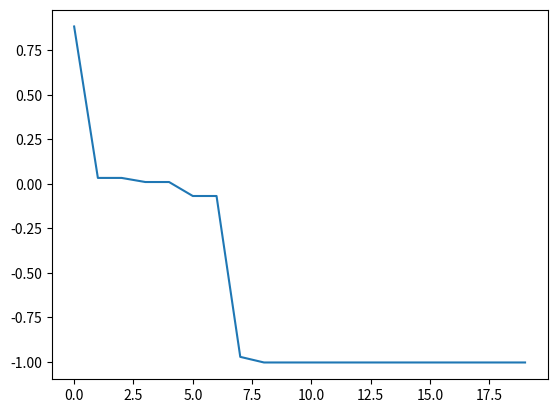

Source code (Python):
import numpy as np


def objective(x):
    return 4 * x[0] ** 2 - 2.1 * x[0] ** 4 + (1 / 3) * x[0] ** 6 + x[0] * x[1] - 4 * x[1] ** 2 + 4 * x[1] ** 4


class CEM:
    def __init__(self, num, bounds, n_iter, alpha=0.7, rho=0.5):
        self.num = num
        self.bounds = np.array(bounds)
        self.n_iter = n_iter
        self.dim = len(bounds)
        self.alpha = alpha
        self.rho = rho
        self.Ne = int(self.rho * self.num)
        self.best = None

    def init_variable(self):
        """随机初始化"""
        self.var = np.random.uniform(self.bounds[:, 0], self.bounds[:, 1], (self.num, self.dim))
        self.mean, self.std = np.mean(self.var, axis=0), np.std(self.var, axis=0)

    def gen_sample(self):
        """生成样本"""
        loss = np.apply_along_axis(objective, 1, self.var)
        self.var = self.var[loss.argsort()]
        self.var[self.Ne:, :] = np.random.normal(self.mean, self.std, (self.num - self.Ne, self.dim))
        self.var = np.clip(self.var, self.bounds[:, 0], self.bounds[:, 1])

    def update_distribution(self):
        loss = np.apply_along_axis(objective, 1, self.var)
        self.var = self.var[loss.argsort()]
        for j in range(self.dim):
            self.mean[j] = self.alpha * self.mean[j] + (1 - self.alpha) * self.var[:self.Ne, j].mean()
            self.std[ j] = self.alpha * self.std[j] + (1 - self.alpha) * self.var[:self.Ne, j].std()
            if self.std[j] < 0.005: self.std[j] = 3

    def update_best(self):
        loss = np.apply_along_axis(objective, 1, self.var)
        if self.best is None:
            self.best = self.var[np.argmin(loss)]
        else:
            if objective(self.best) > loss.min():
                self.best = self.var[np.argmin(loss)]

    def run(self):
        self.init_variable()
        self.update_best()
        t = 0
        self.cost = []
        while t < self.n_iter:
            self.gen_sample()
            self.update_distribution()
            self.update_best()
            self.cost.append(objective(self.best))
            t += 1

if __name__ == '__main__':
    cem = CEM(num=30, bounds=[[-5, 5]] * 2, n_iter=20)
    cem.run()

    import matplotlib.pyplot as plt

    plt.plot(cem.cost)
